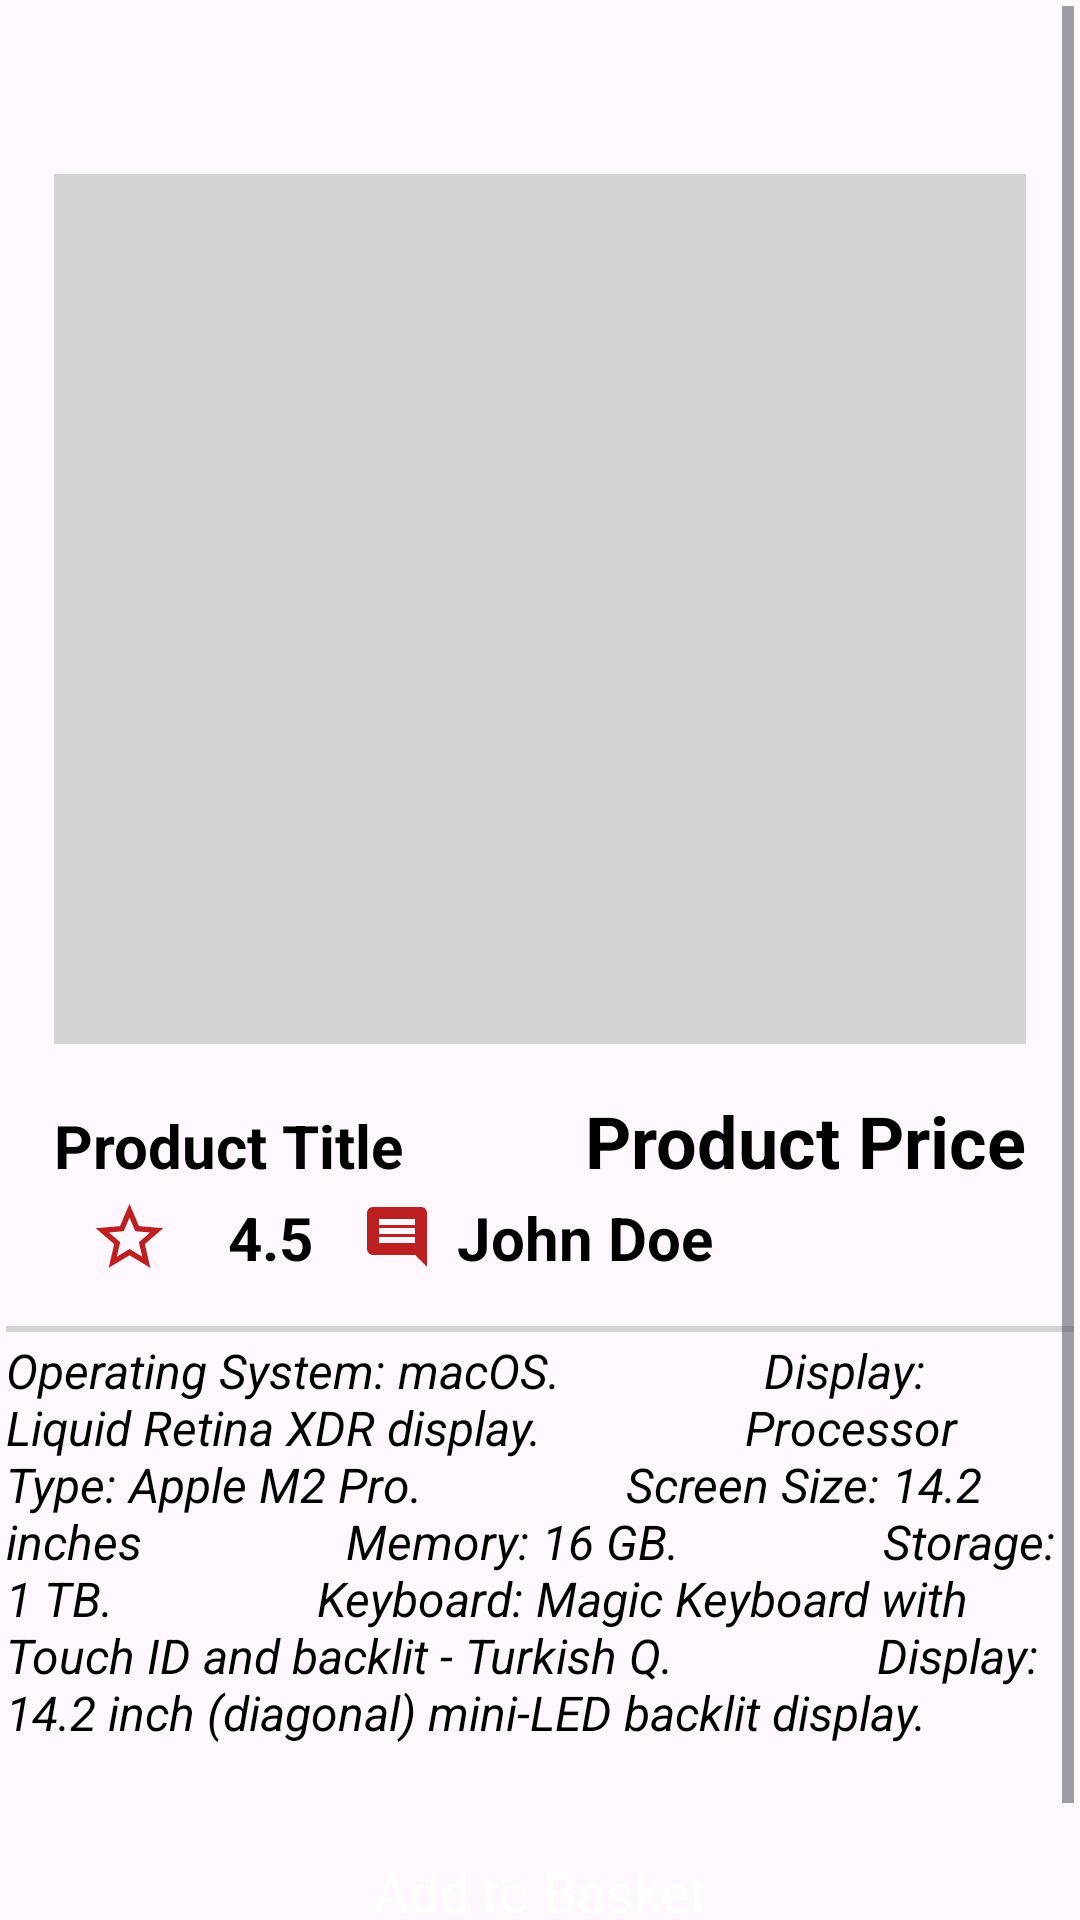

This screen was rendered from an Android layout file. Write that file and the resources it references.
<!-- AndroidManifest.xml: application theme Theme.TestEcommerce -->
<!-- res/layout/fragment_detail.xml -->
<?xml version="1.0" encoding="utf-8"?>
<androidx.constraintlayout.widget.ConstraintLayout xmlns:android="http://schemas.android.com/apk/res/android"
    xmlns:app="http://schemas.android.com/apk/res-auto"
    xmlns:tools="http://schemas.android.com/tools"
    android:layout_width="match_parent"
    android:layout_height="match_parent"
    tools:context=".ui.fragment.DetailFragment">

    <ScrollView
        android:layout_width="match_parent"
        android:layout_height="match_parent"
        android:padding="2dp"
        app:layout_constraintBottom_toBottomOf="parent"
        app:layout_constraintEnd_toEndOf="parent"
        app:layout_constraintStart_toStartOf="parent"
        app:layout_constraintTop_toTopOf="parent">

        <LinearLayout
            android:id="@+id/linearLayoutIDStart"
            android:layout_width="match_parent"
            android:layout_height="match_parent"
            android:orientation="vertical"
            app:layout_constraintBottom_toBottomOf="parent"
            app:layout_constraintEnd_toEndOf="parent"
            app:layout_constraintStart_toStartOf="parent"
            app:layout_constraintTop_toTopOf="parent">

            <androidx.constraintlayout.widget.ConstraintLayout
                android:layout_width="match_parent"
                android:layout_height="match_parent">

                <ImageView
                    android:id="@+id/imageViewBack"
                    android:layout_width="wrap_content"
                    android:layout_height="wrap_content"
                    android:layout_marginStart="16dp"
                    android:layout_marginTop="24dp"
                    android:padding="8dp"
                    app:layout_constraintStart_toStartOf="parent"
                    app:layout_constraintTop_toTopOf="parent"
                    tools:srcCompat="@drawable/baseline_arrow_back_24" />

                <ImageView
                    android:id="@+id/imageView7"
                    android:layout_width="wrap_content"
                    android:layout_height="wrap_content"
                    android:layout_marginTop="24dp"
                    android:layout_marginEnd="16dp"
                    android:padding="8dp"
                    app:layout_constraintEnd_toEndOf="parent"
                    app:layout_constraintTop_toTopOf="parent"
                    tools:srcCompat="@drawable/baseline_favorite_border_24" />

                <View
                    android:id="@+id/detailViewID"
                    android:layout_width="0dp"
                    android:layout_height="290dp"
                    android:layout_margin="16dp"
                    android:layout_marginBottom="16dp"
                    android:background="@drawable/grey_background"
                    android:backgroundTint="@color/grey"
                    app:layout_constraintBottom_toTopOf="@+id/linearLayoutTitlePrice"
                    app:layout_constraintEnd_toEndOf="parent"
                    app:layout_constraintStart_toStartOf="parent"
                    app:layout_constraintTop_toBottomOf="@+id/imageViewBack" />

                <ImageView
                    android:id="@+id/detailImageID"
                    android:layout_width="wrap_content"
                    android:layout_height="wrap_content"
                    android:layout_margin="16dp"
                    app:layout_constraintBottom_toBottomOf="@+id/detailViewID"
                    app:layout_constraintEnd_toEndOf="@+id/detailViewID"
                    app:layout_constraintStart_toStartOf="@+id/detailViewID"
                    app:layout_constraintTop_toTopOf="@+id/detailViewID"
                    tools:srcCompat="@drawable/pic1" />

                <LinearLayout
                    android:id="@+id/linearLayoutTitlePrice"
                    android:layout_width="0dp"
                    android:layout_height="wrap_content"
                    android:orientation="horizontal"
                    app:layout_constraintTop_toBottomOf="@id/detailViewID"
                    app:layout_constraintStart_toStartOf="parent"
                    app:layout_constraintEnd_toEndOf="parent"
                    android:paddingStart="16dp"
                    android:paddingEnd="16dp"
                    android:layout_marginTop="16dp">
                    <TextView
                        android:id="@+id/detailTitleID"
                        android:layout_width="0dp"
                        android:layout_height="wrap_content"
                        android:layout_weight="1"
                        android:text="@string/product_title"
                        android:textColor="@color/black"
                        android:textStyle="bold"
                        android:textSize="20sp" />

                    <TextView
                        android:id="@+id/detailPriceID"
                        android:layout_width="wrap_content"
                        android:layout_height="match_parent"

                        android:layout_marginStart="16dp"
                        android:text="@string/product_price"
                        android:textColor="@color/black"
                        android:textSize="24sp"
                        android:textStyle="bold" />
                </LinearLayout>
                <LinearLayout
                    android:id="@+id/linearLayoutRatingSales"
                    android:layout_width="0dp"
                    android:layout_height="wrap_content"
                    android:orientation="horizontal"
                    app:layout_constraintTop_toBottomOf="@id/linearLayoutTitlePrice"
                    app:layout_constraintStart_toStartOf="parent"
                    app:layout_constraintEnd_toEndOf="parent"
                    android:paddingStart="16dp"
                    android:paddingEnd="16dp"
                    android:layout_marginTop="8dp">

                    <ImageView
                        android:id="@+id/starBorderID"
                        android:layout_width="50dp"
                        android:layout_height="match_parent"
                        android:layout_gravity="center_vertical"
                        android:src="@drawable/baseline_star_border_24" />
                    <TextView
                        android:id="@+id/detailRatingID"
                        android:layout_width="wrap_content"
                        android:layout_height="wrap_content"
                        android:text="4.5"
                        android:textSize="20sp"
                        android:textStyle="bold"
                        android:textColor="@color/black"
                        android:layout_marginStart="8dp"
                        android:layout_gravity="center_vertical"/>

                    <ImageView
                        android:id="@+id/commentID"
                        android:layout_width="24dp"
                        android:layout_height="24dp"
                        android:src="@drawable/baseline_comment_24"
                        android:layout_gravity="center_vertical"
                        android:layout_marginStart="16dp" />
                    <TextView
                        android:id="@+id/detailSalesPersonID"
                        android:layout_width="wrap_content"
                        android:layout_height="wrap_content"
                        android:text="John Doe"
                        android:textSize="20sp"
                        android:textStyle="bold"
                        android:textColor="@color/black"
                        android:layout_marginStart="8dp"
                        android:layout_gravity="center_vertical"/>

                </LinearLayout>
                <View
                    android:id="@+id/viewID2"
                    android:layout_width="wrap_content"
                    android:layout_height="2dp"
                    android:layout_marginTop="16dp"
                    android:background="@color/grey"
                    app:layout_constraintBottom_toBottomOf="parent"
                    app:layout_constraintEnd_toEndOf="parent"
                    app:layout_constraintStart_toStartOf="parent"
                    app:layout_constraintTop_toBottomOf="@id/linearLayoutRatingSales"/>
            </androidx.constraintlayout.widget.ConstraintLayout>

            <TextView
                android:id="@+id/detailDescriptionID"
                android:layout_width="match_parent"
                android:layout_height="wrap_content"
                android:text="Operating System: macOS.
                Display: Liquid Retina XDR display.
                Processor Type: Apple M2 Pro.
                Screen Size: 14.2 inches
                Memory: 16 GB.
                Storage: 1 TB.
                Keyboard: Magic Keyboard with Touch ID and backlit - Turkish Q.
                Display: 14.2 inch (diagonal) mini-LED backlit display."
                android:textColor="@color/black"
                android:textSize="16sp"
                android:textStyle="italic"
                app:layout_constraintTop_toBottomOf="@id/linearLayoutRatingSales"
                app:layout_constraintStart_toStartOf="parent"
                app:layout_constraintEnd_toEndOf="parent"
                android:layout_marginTop="2dp"/>
            <androidx.appcompat.widget.AppCompatButton
                android:id="@+id/detailButtonID"
                android:layout_width="match_parent"
                android:layout_height="wrap_content"
                android:text="Add to Basket"
                android:layout_margin="25dp"
                android:textSize="18sp"
                android:textColor="@color/white"
                style="@android:style/Widget.Button"
                android:background="@drawable/detail_button_background"
                app:layout_constraintTop_toBottomOf="@id/detailDescriptionID"
                app:layout_constraintStart_toStartOf="parent"
                app:layout_constraintEnd_toEndOf="parent"/>
        </LinearLayout>
    </ScrollView>
</androidx.constraintlayout.widget.ConstraintLayout>
<!-- resources referenced by this layout -->
<resources>
  <color name="black">#FF000000</color>
  <color name="grey">#d3d3d3</color>
  <color name="white">#FFFFFFFF</color>
  <!-- drawable baseline_comment_24 (drawable) -->
  <vector android:autoMirrored="true" android:height="24dp"
      android:tint="#BD2020" android:viewportHeight="24"
      android:viewportWidth="24" android:width="24dp" xmlns:android="http://schemas.android.com/apk/res/android">
      <path android:fillColor="@android:color/white" android:pathData="M21.99,4c0,-1.1 -0.89,-2 -1.99,-2L4,2c-1.1,0 -2,0.9 -2,2v12c0,1.1 0.9,2 2,2h14l4,4 -0.01,-18zM18,14L6,14v-2h12v2zM18,11L6,11L6,9h12v2zM18,8L6,8L6,6h12v2z"/>
  </vector>
  <!-- drawable baseline_favorite_border_24 (drawable) -->
  <vector android:height="24dp" android:tint="#CB2020"
      android:viewportHeight="24" android:viewportWidth="24"
      android:width="24dp" xmlns:android="http://schemas.android.com/apk/res/android">
      <path android:fillColor="@android:color/white" android:pathData="M16.5,3c-1.74,0 -3.41,0.81 -4.5,2.09C10.91,3.81 9.24,3 7.5,3 4.42,3 2,5.42 2,8.5c0,3.78 3.4,6.86 8.55,11.54L12,21.35l1.45,-1.32C18.6,15.36 22,12.28 22,8.5 22,5.42 19.58,3 16.5,3zM12.1,18.55l-0.1,0.1 -0.1,-0.1C7.14,14.24 4,11.39 4,8.5 4,6.5 5.5,5 7.5,5c1.54,0 3.04,0.99 3.57,2.36h1.87C13.46,5.99 14.96,5 16.5,5c2,0 3.5,1.5 3.5,3.5 0,2.89 -3.14,5.74 -7.9,10.05z"/>
  </vector>
  <!-- drawable baseline_star_border_24 (drawable) -->
  <vector android:height="24dp" android:tint="#BD2020"
      android:viewportHeight="24" android:viewportWidth="24"
      android:width="24dp" xmlns:android="http://schemas.android.com/apk/res/android">
      <path android:fillColor="@android:color/white" android:pathData="M22,9.24l-7.19,-0.62L12,2 9.19,8.63 2,9.24l5.46,4.73L5.82,21 12,17.27 18.18,21l-1.63,-7.03L22,9.24zM12,15.4l-3.76,2.27 1,-4.28 -3.32,-2.88 4.38,-0.38L12,6.1l1.71,4.04 4.38,0.38 -3.32,2.88 1,4.28L12,15.4z"/>
  </vector>
  <!-- drawable grey_background (drawable) -->
  <?xml version="1.0" encoding="utf-8"?>
  <selector xmlns:android="http://schemas.android.com/apk/res/android">
      <item>
          <shape>android:shape="rectangle">
              <solid>
  
                  <color android:color="@color/grey" />
                  <corners android:radius="10dp" />
  
              </solid>
          </shape>
      </item>
  </selector>
  <string name="product_price">Product Price</string>
  <string name="product_title">Product Title</string>
  <style name="Theme.TestEcommerce" parent="Base.Theme.TestEcommerce" />
  <style name="Base.Theme.TestEcommerce" parent="Theme.Material3.DayNight.NoActionBar">
          
          
      </style>
</resources>
